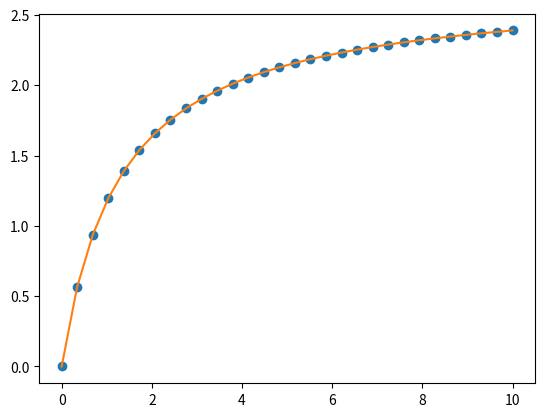

Write Python code to recreate this figure.
import numpy as np
import matplotlib.pyplot as plt
from scipy import optimize


# lets just generate some data from known beta parameters
x = np.linspace(0,10,30)
beta0 = 2.7
beta1 = 1.3
y = (beta0*x)/(beta1+x)



# determine beta0 and beta1 by minimizing the mean abs residual error

def my_func(X):
    yHat = (X[0]*x)/(X[1]+x)
    resid = yHat - y
    return np.mean(np.abs(resid))
     
res = optimize.fmin_bfgs(my_func, [3.0, 3.0], full_output=True) 

plt.figure()
plt.plot(x,y,'o')
beta = res[0]
plt.plot(x,(beta[0]*x)/(beta[1]+x))
plt.show()